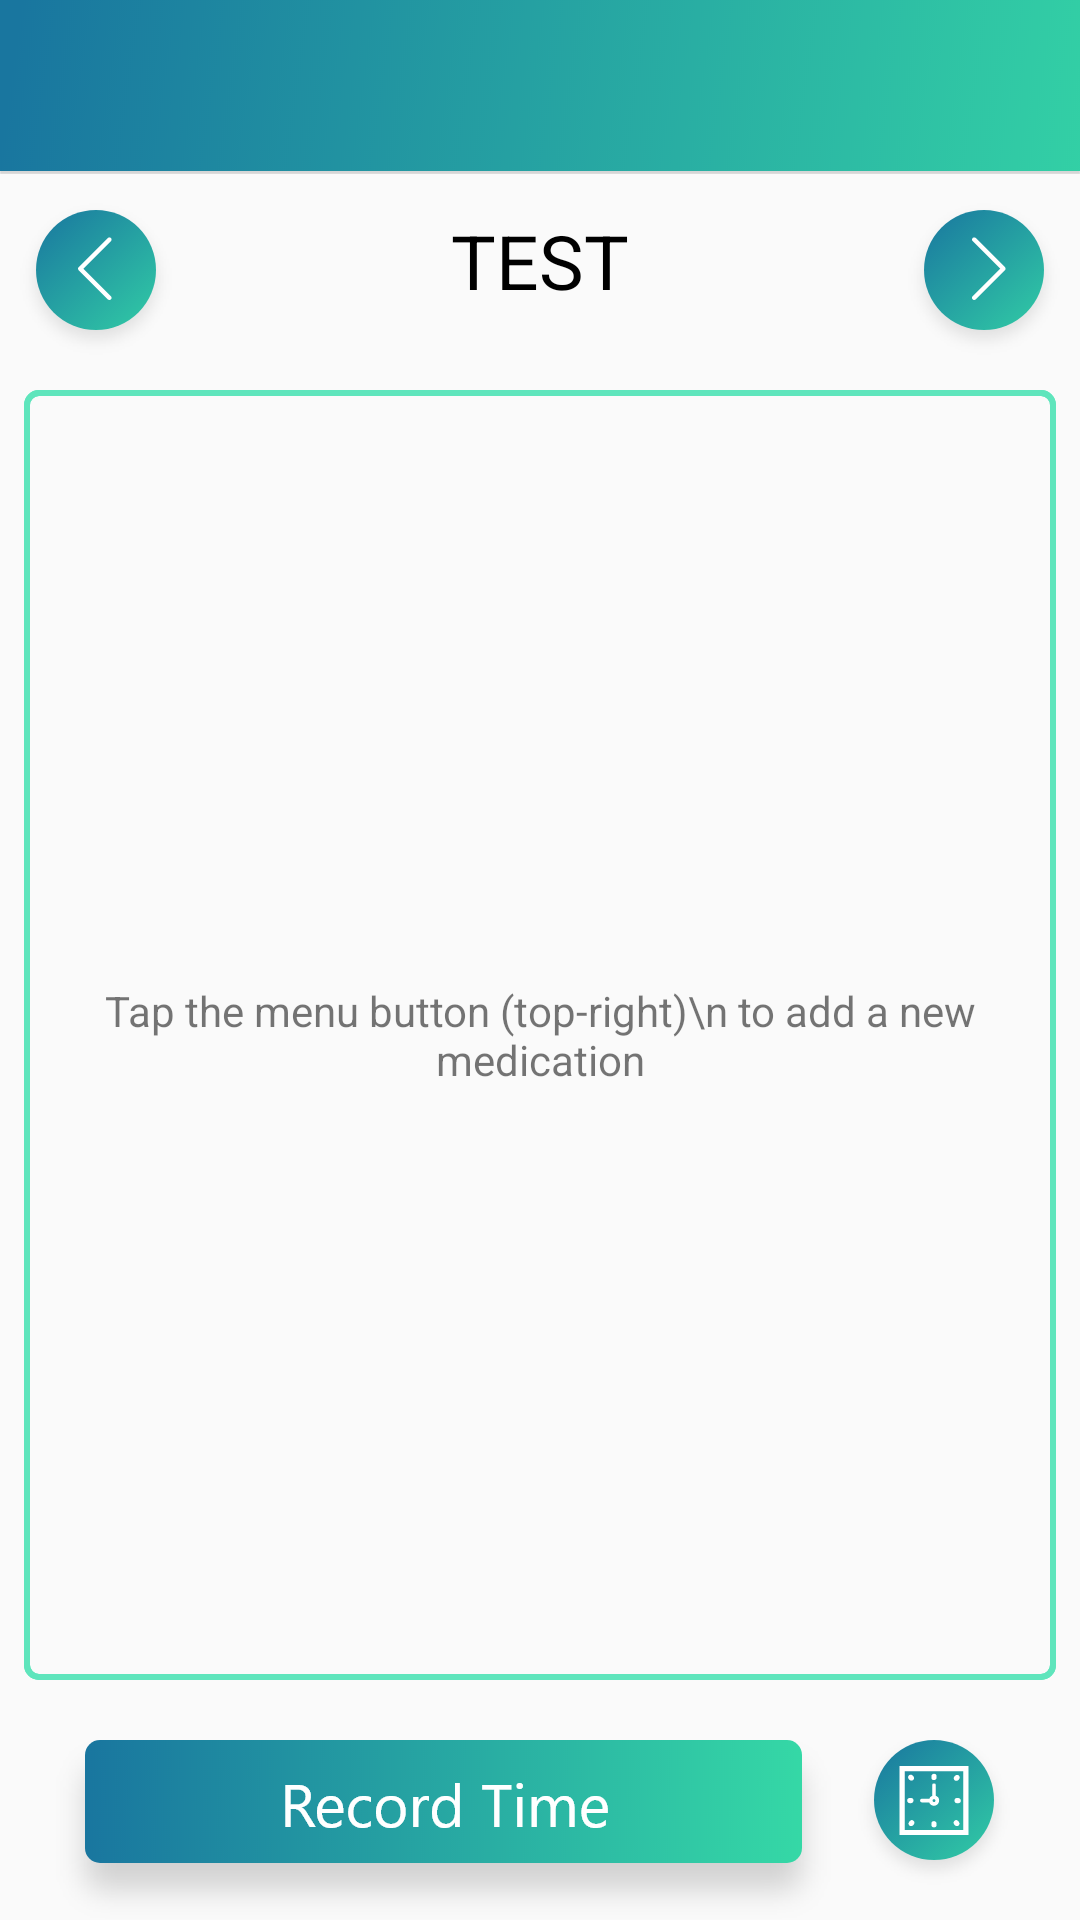

This screen was rendered from an Android layout file. Write that file and the resources it references.
<!-- AndroidManifest.xml: application theme AppTheme -->
<!-- res/layout/activity_patient.xml -->
<?xml version="1.0" encoding="utf-8"?>
<android.support.constraint.ConstraintLayout xmlns:android="http://schemas.android.com/apk/res/android"
    xmlns:app="http://schemas.android.com/apk/res-auto"
    xmlns:tools="http://schemas.android.com/tools"
    android:id="@+id/activity_patient_viewgroup"
    android:layout_width="match_parent"
    android:layout_height="match_parent"
    tools:context="com.huettner.dan.medicationreminder.client.userinterface.PatientActivity"
    tools:layout_editor_absoluteY="81dp"
    tools:layout_editor_absoluteX="0dp">

    <android.support.v7.widget.Toolbar
        android:id="@+id/patient_activity_toolbar"
        android:layout_width="0dp"
        android:layout_height="wrap_content"
        android:background="@drawable/general_header"
        android:theme="@style/ThemeOverlay.AppCompat.Dark.ActionBar"
        app:popupTheme="@style/ThemeOverlay.AppCompat.Light"
        app:layout_constraintTop_toTopOf="parent"
        app:layout_constraintLeft_toLeftOf="parent"
        app:layout_constraintRight_toRightOf="parent" />

    <ImageButton
        android:id="@+id/prev_day_button"
        android:layout_width="wrap_content"
        android:layout_height="wrap_content"
        android:contentDescription="Previous Day"
        android:background="@android:color/transparent"
        android:src="@drawable/prev_date_button"
        app:layout_constraintLeft_toLeftOf="parent"
        app:layout_constraintTop_toBottomOf="@id/patient_activity_toolbar" />

    <ImageButton
        android:id="@+id/next_day_button"
        android:layout_width="wrap_content"
        android:layout_height="wrap_content"
        android:contentDescription="Next Day"
        android:background="@android:color/transparent"
        android:src="@drawable/next_date_button"
        app:layout_constraintRight_toRightOf="parent"
        app:layout_constraintTop_toBottomOf="@id/patient_activity_toolbar" />

    <TextView
        android:id="@+id/selected_date_textview"
        android:layout_width="0dp"
        android:layout_height="wrap_content"
        android:gravity="center"
        android:textAlignment="center"
        android:text="TEST"
        android:textSize="25dp"
        android:textColor="#000000"
        android:layout_margin="12dp"
        app:layout_constraintLeft_toRightOf="@id/prev_day_button"
        app:layout_constraintRight_toLeftOf="@id/next_day_button"
        app:layout_constraintTop_toBottomOf="@id/patient_activity_toolbar" />

    <ListView
        android:id="@+id/medications_listview"
        android:layout_width="0dp"
        android:layout_height="0dp"
        android:layout_marginTop="8dp"
        android:layout_marginLeft="8dp"
        android:layout_marginRight="8dp"
        android:layout_marginBottom="20dp"
        android:choiceMode="singleChoice"
        android:listSelector="#E4FFF7"
        app:layout_constraintLeft_toLeftOf="parent"
        app:layout_constraintRight_toRightOf="parent"
        app:layout_constraintTop_toBottomOf="@+id/prev_day_button"
        app:layout_constraintBottom_toTopOf="@+id/bottom_buttons_layout_patient_activity"
        android:background="@drawable/border_general" />

    <TextView
        android:id="@+id/medications_listview_empty"
        android:text="Tap the menu button (top-right)\n to add a new medication"
        android:layout_width="0dp"
        android:layout_height="0dp"
        android:layout_marginTop="8dp"
        android:layout_marginLeft="8dp"
        android:layout_marginRight="8dp"
        android:layout_marginBottom="20dp"
        app:layout_constraintLeft_toLeftOf="parent"
        app:layout_constraintRight_toRightOf="parent"
        app:layout_constraintTop_toBottomOf="@+id/prev_day_button"
        app:layout_constraintBottom_toTopOf="@+id/bottom_buttons_layout_patient_activity"
        android:background="@drawable/border_general"
        android:gravity="center">
    </TextView>

    <android.support.v7.widget.LinearLayoutCompat
        android:id="@+id/bottom_buttons_layout_patient_activity"
        android:layout_width="0dp"
        android:layout_height="wrap_content"
        android:layout_margin="0dp"
        android:gravity="center"
        android:orientation="vertical"
        app:layout_constraintLeft_toLeftOf="parent"
        app:layout_constraintRight_toRightOf="parent"
        app:layout_constraintBottom_toBottomOf="parent">

        <android.support.v7.widget.LinearLayoutCompat
            android:layout_width="match_parent"
            android:layout_height="wrap_content"
            android:orientation="horizontal"
            android:gravity="center" >

            <ImageButton
                android:id="@+id/medication_taken_button"
                android:layout_width="wrap_content"
                android:layout_height="wrap_content"
                android:contentDescription="Medication Taken"
                android:background="@android:color/transparent"
                android:src="@drawable/medication_taken_button" />

            <ImageButton
                android:id="@+id/adjust_medication_time_taken_button"
                android:layout_width="wrap_content"
                android:layout_height="wrap_content"
                android:contentDescription="Adjust Medication Time Taken"
                android:background="@android:color/transparent"
                android:src="@drawable/adjust_medication_time_taken_button" />

        </android.support.v7.widget.LinearLayoutCompat>

    </android.support.v7.widget.LinearLayoutCompat>

</android.support.constraint.ConstraintLayout>
<!-- resources referenced by this layout -->
<resources>
  <!-- drawable adjust_medication_time_taken_button: png bitmap (drawable-hdpi, 4366 bytes) -->
  <!-- drawable border_general (drawable) -->
  <?xml version="1.0" encoding="utf-8"?>
  <shape xmlns:android="http://schemas.android.com/apk/res/android" android:thickness="0dp" android:shape="rectangle">
  
      <stroke android:width="2dp"
          android:color="#5FE5BC"/>
  
      <corners android:radius="4dp"
          />
  
      <padding android:left="3dp"
          android:top="3dp"
          android:right="3dp"
          android:bottom="3dp"/>
  
  </shape>
  <!-- drawable general_header: png bitmap (drawable-hdpi, 7153 bytes) -->
  <!-- drawable medication_taken_button: png bitmap (drawable-hdpi, 12025 bytes) -->
  <!-- drawable next_date_button: png bitmap (drawable-hdpi, 3927 bytes) -->
  <!-- drawable prev_date_button: png bitmap (drawable-hdpi, 3809 bytes) -->
  <style name="AppTheme" parent="Theme.AppCompat.Light.NoActionBar">
          <item name="colorPrimary">#FFFFFF</item>
          <item name="colorPrimaryDark">#000000</item>
          <item name="colorAccent">#5FE5BC</item>
  
      </style>
</resources>
